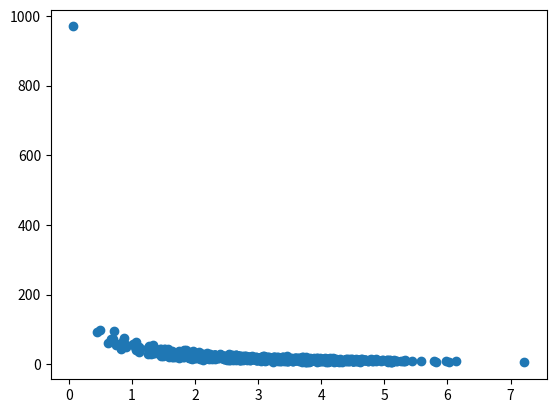

Python code for this plot:
# for loop mit verschiedenen Polynomen und Graphen

import numpy as np
import matplotlib.pyplot as plt

np.random.seed(4) # same random data every time

syntaxTest = np.random.normal(50.0, 10.0, 1000)
pageSpeeds = np.random.normal(3.0, 1.0, 1000)
purchaseAmount = syntaxTest / pageSpeeds

for i in range(3):
    print(pageSpeeds[i])
    print((syntaxTest / pageSpeeds)[i] == purchaseAmount[i])

# Try different polynomial orders. Can you get a better fit with higher orders?
# Do you start to see overfitting, even though the r-squared score looks good for
# this particular data set?

plt.scatter(pageSpeeds, purchaseAmount)
plt.show()

polyn2 = np.polyfit(pageSpeeds, purchaseAmount, 2) # returns coefficients, highest power first, so 2, 1, intercept
print(polyn2) # np.poly

# def polyn(x, coeff):
#     n = len(coeff)
#     re = 0
#     for i in range(n):
#         re += coeff[n - i] * (x ** (n - i))
#         # coeff[0] * (x ** 2) + coeff[1] * x + coeff[2]
#     return re
#
# print(polyn(5, [2, 4])) # testing: (2 * 2 ** 2) + (4 * 2 ** 1) + (6 * 2 ** 0)
